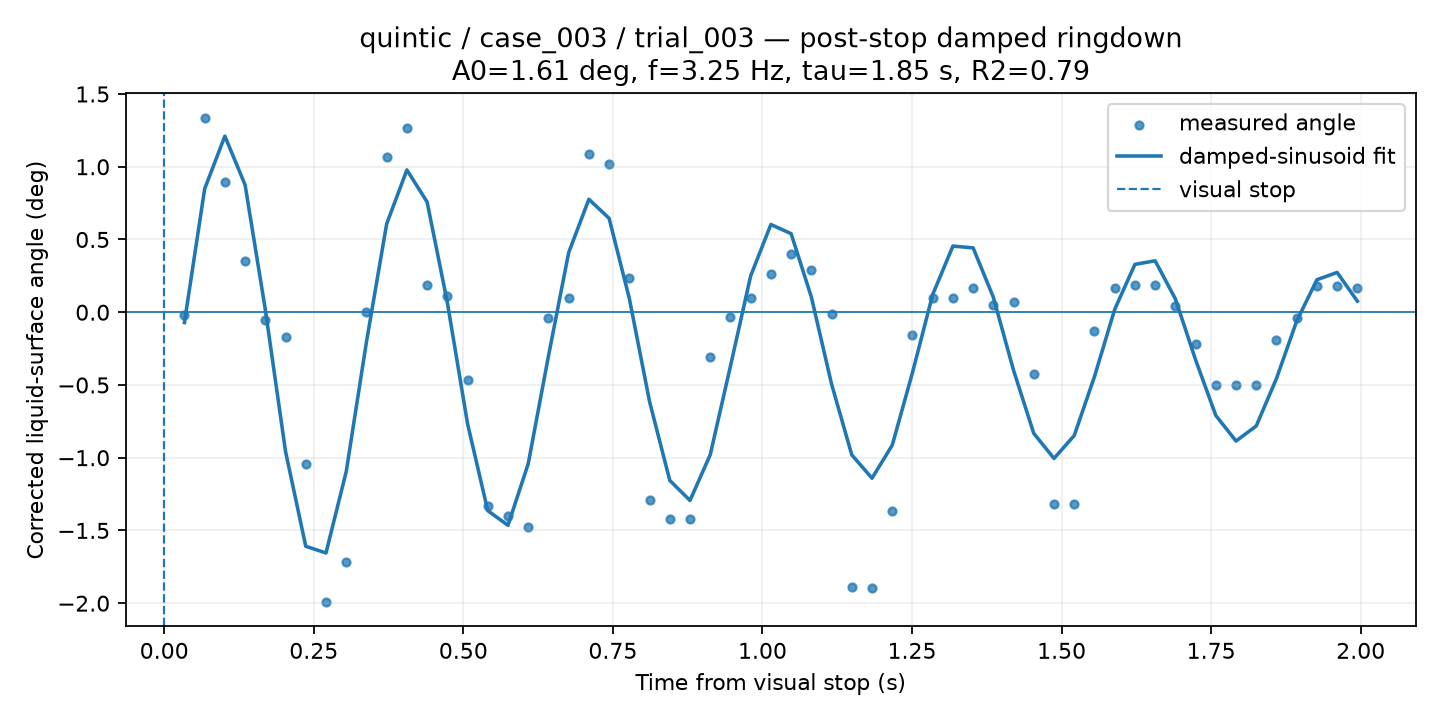

Source data for this figure (header and first rows):
time_from_visual_stop_s, surface_angle_corrected_deg, fit_used, quality, ringdown_fit_angle_deg
0.0338, -0.02174, 1, GOOD, -0.07063
0.06761, 1.338, 1, GOOD, 0.8478
0.1014, 0.8973, 1, GOOD, 1.211
0.1352, 0.3494, 1, GOOD, 0.8753
0.169, -0.05184, 1, GOOD, 0.01773
0.2028, -0.1725, 1, GOOD, -0.9579
0.2366, -1.043, 1, GOOD, -1.609
0.2704, -1.993, 1, GOOD, -1.655
0.3042, -1.719, 1, GOOD, -1.096
0.338, 0.001674, 1, GOOD, -0.2047
0.3718, 1.064, 1, GOOD, 0.6069
0.4056, 1.268, 1, GOOD, 0.978
0.4394, 0.1889, 1, GOOD, 0.7581
0.4732, 0.112, 1, GOOD, 0.06742
0.507, -0.4633, 1, GOOD, -0.7666
0.5408, -1.334, 1, GOOD, -1.364
0.5746, -1.404, 1, GOOD, -1.465
0.6085, -1.478, 1, GOOD, -1.041
0.6423, -0.04158, 1, GOOD, -0.3023
0.6761, 0.0994, 1, GOOD, 0.4098
0.7099, 1.084, 1, GOOD, 0.7764
0.7437, 1.016, 1, GOOD, 0.6456
0.7775, 0.2331, 1, GOOD, 0.09449
0.8113, -1.291, 1, GOOD, -0.6142
0.8451, -1.425, 1, GOOD, -1.156
0.8789, -1.425, 1, GOOD, -1.294
0.9127, -0.3045, 1, GOOD, -0.9797
0.9465, -0.03259, 1, GOOD, -0.3706
0.9803, 0.09764, 1, GOOD, 0.2498
1.014, 0.2648, 1, GOOD, 0.6028
1.048, 0.3985, 1, GOOD, 0.54
1.082, 0.2894, 1, GOOD, 0.1047
1.115, -0.01324, 1, GOOD, -0.4938
1.149, -1.889, 1, GOOD, -0.9807
1.183, -1.896, 1, GOOD, -1.141
1.217, -1.363, 1, GOOD, -0.9142
1.251, -0.1576, 1, GOOD, -0.4157
1.285, 0.09764, 1, GOOD, 0.1212
1.318, 0.0994, 1, GOOD, 0.4546
1.352, 0.1698, 1, GOOD, 0.4424
1.386, 0.04871, 1, GOOD, 0.1027
1.42, 0.0719, 1, GOOD, -0.3997
1.454, -0.4231, 1, GOOD, -0.8331
1.487, -1.32, 1, GOOD, -1.005
1.521, -1.32, 1, GOOD, -0.8476
1.555, -0.1321, 1, GOOD, -0.4428
1.589, 0.1689, 1, GOOD, 0.01911
1.623, 0.1856, 1, GOOD, 0.329
1.656, 0.1856, 1, GOOD, 0.3535
1.69, 0.0418, 1, GOOD, 0.09222
1.724, -0.2191, 1, GOOD, -0.3269
1.758, -0.5001, 1, GOOD, -0.7097
1.792, -0.5001, 1, GOOD, -0.8853
1.825, -0.5001, 1, GOOD, -0.782
1.859, -0.1923, 1, GOOD, -0.4559
1.893, -0.0418, 1, GOOD, -0.06097
1.927, 0.1789, 1, GOOD, 0.2233
1.961, 0.1789, 1, GOOD, 0.2735
1.994, 0.1689, 1, GOOD, 0.07604
